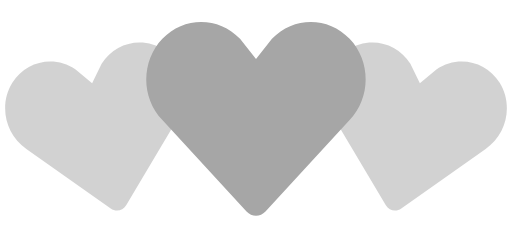
t = 0.00 s
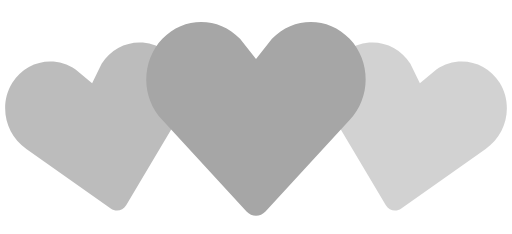
t = 0.35 s
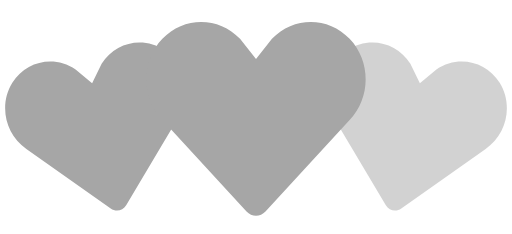
t = 0.70 s
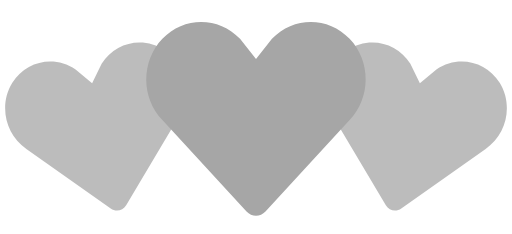
t = 1.05 s
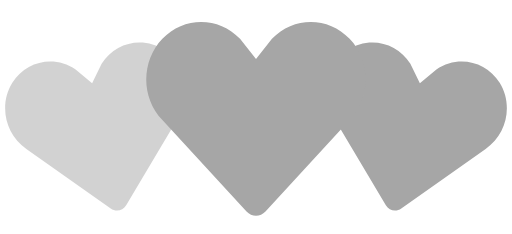
t = 1.40 s
t = 1.75 s: frame unchanged from t = 1.05 s, image omitted

The animated SVG that drew these frames (rendered in a browser with its animation timeline set to each time). Animation: 2 SMIL elements (animate=2); one cycle of 2.10 s, repeats indefinitely.

<!-- By Sam Herbert (@sherb), for everyone. More @ http://goo.gl/7AJzbL -->
<svg width="140" height="64" viewBox="0 0 140 64" xmlns="http://www.w3.org/2000/svg" fill="#A6A6A6">
    <path d="M30.262 57.02L7.195 40.723c-5.84-3.976-7.56-12.06-3.842-18.063 3.715-6 11.467-7.65 17.306-3.68l4.52 3.76 2.6-5.274c3.717-6.002 11.47-7.65 17.305-3.68 5.84 3.97 7.56 12.054 3.842 18.062L34.49 56.118c-.897 1.512-2.793 1.915-4.228.9z" fill-opacity=".5">
        <animate attributeName="fill-opacity"
             begin="0s" dur="1.4s"
             values="0.5;1;0.5"
             calcMode="linear"
             repeatCount="indefinite" />
    </path>
    <path d="M105.512 56.12l-14.44-24.272c-3.716-6.008-1.996-14.093 3.843-18.062 5.835-3.97 13.588-2.322 17.306 3.68l2.6 5.274 4.52-3.76c5.84-3.97 13.592-2.32 17.307 3.68 3.718 6.003 1.998 14.088-3.842 18.064L109.74 57.02c-1.434 1.014-3.33.61-4.228-.9z" fill-opacity=".5">
        <animate attributeName="fill-opacity"
             begin="0.7s" dur="1.4s"
             values="0.5;1;0.5"
             calcMode="linear"
             repeatCount="indefinite" />
    </path>
    <path d="M67.408 57.834l-23.01-24.98c-5.864-6.15-5.864-16.108 0-22.248 5.86-6.14 15.37-6.14 21.234 0L70 16.168l4.368-5.562c5.863-6.14 15.375-6.14 21.235 0 5.863 6.14 5.863 16.098 0 22.247l-23.007 24.98c-1.43 1.556-3.757 1.556-5.188 0z" />
</svg>
